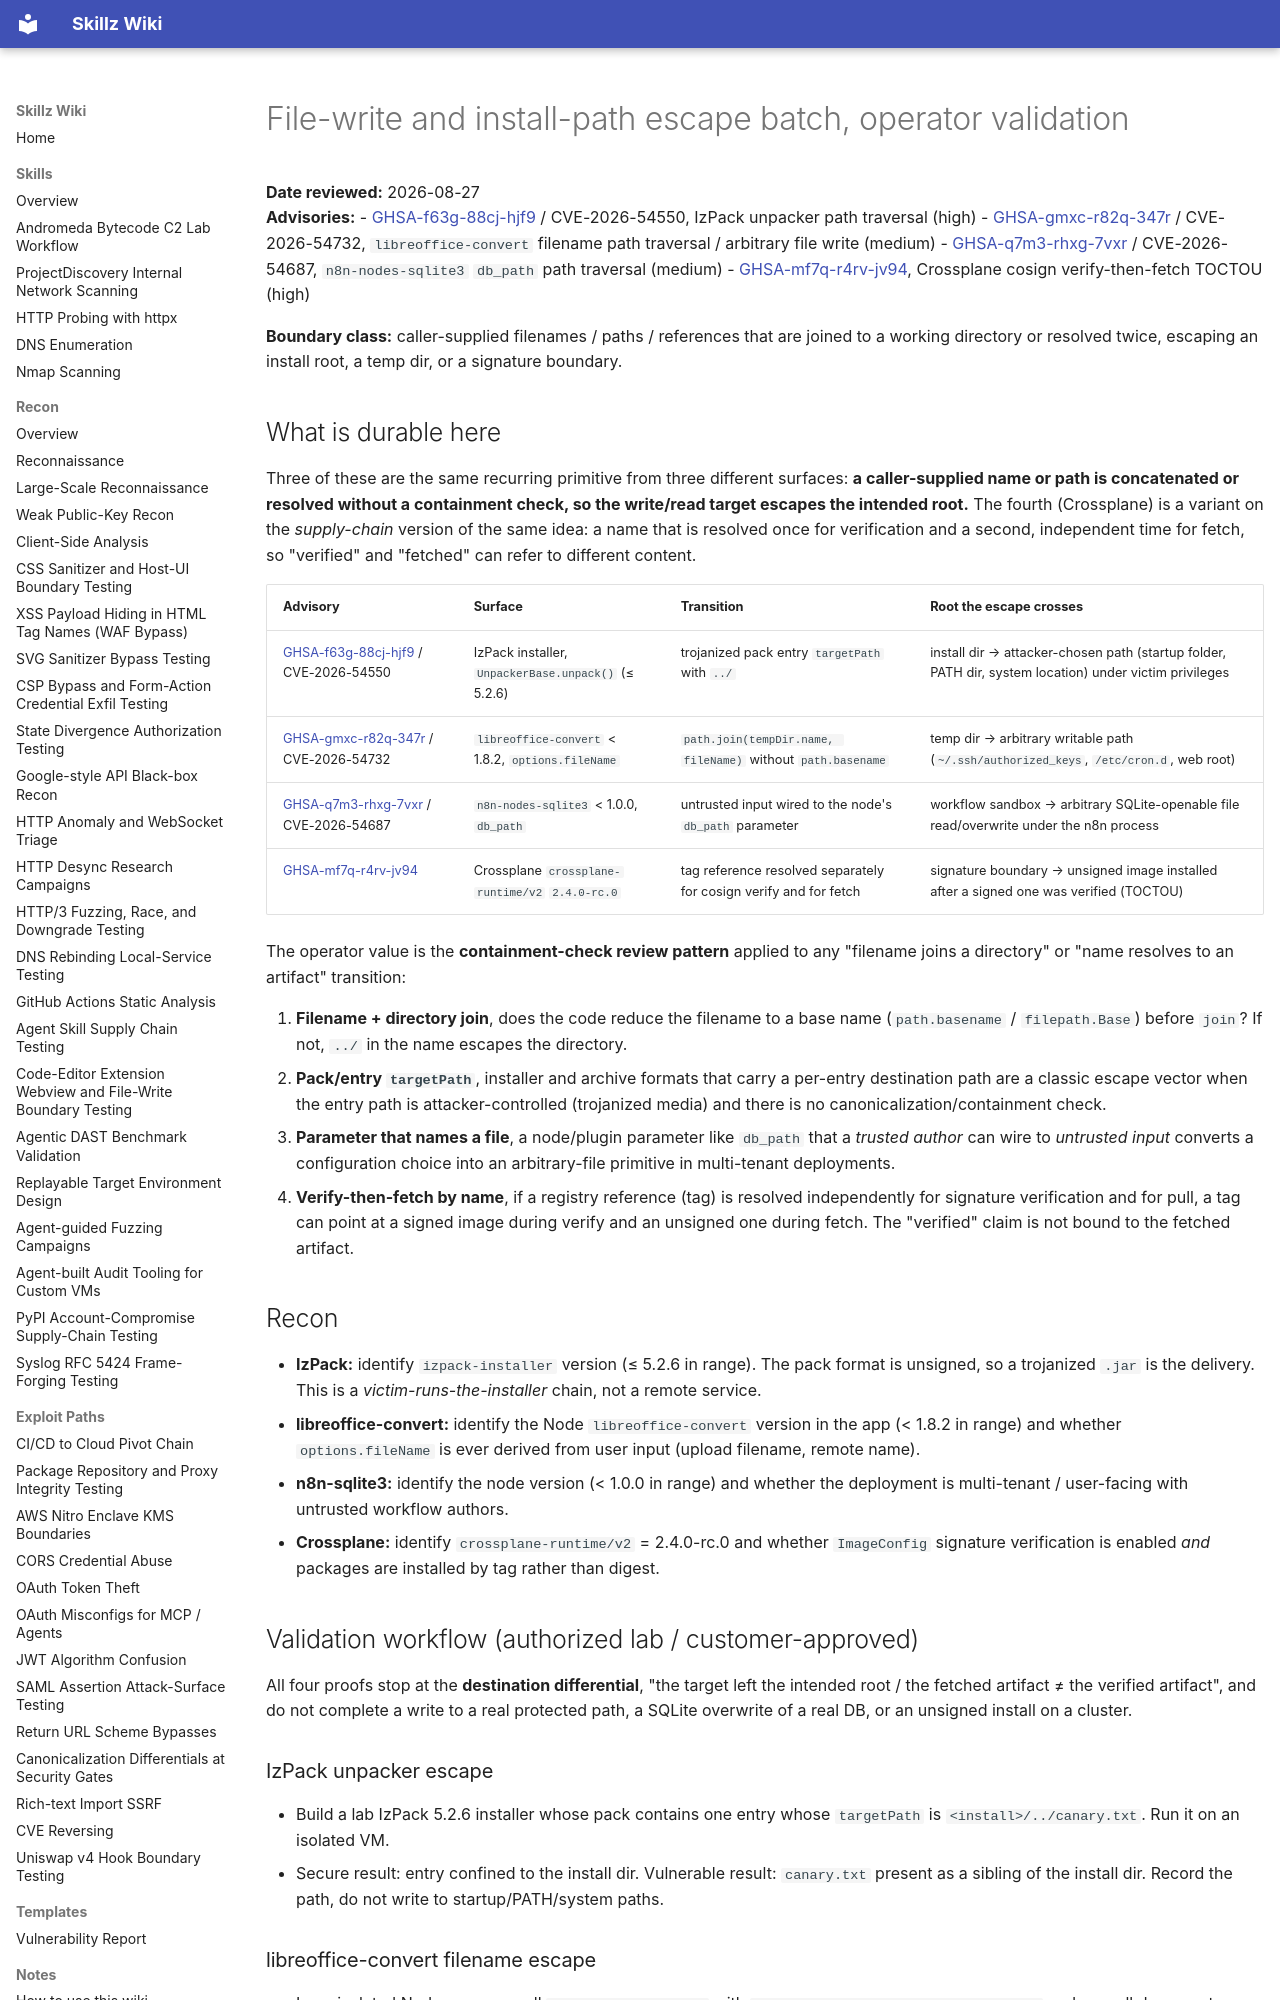

repository: bastet-ai/skillz-wiki · page: alerts/2026-08-27-file-write-and-install-path-escape-batch-ghsa/index.html · generator: mkdocs

# File-write and install-path escape batch, operator validation

**Date reviewed:** 2026-08-27  
**Advisories:**
- [GHSA-f63g-88cj-hjf9](https://github.com/advisories/GHSA-f63g-88cj-hjf9) / CVE-2026-54550, IzPack unpacker path traversal (high)
- [GHSA-gmxc-r82q-347r](https://github.com/advisories/GHSA-gmxc-r82q-347r) / CVE-2026-54732, `libreoffice-convert` filename path traversal / arbitrary file write (medium)
- [GHSA-q7m3-rhxg-7vxr](https://github.com/advisories/GHSA-q7m3-rhxg-7vxr) / CVE-2026-54687, `n8n-nodes-sqlite3` `db_path` path traversal (medium)
- [GHSA-mf7q-r4rv-jv94](https://github.com/advisories/GHSA-mf7q-r4rv-jv94), Crossplane cosign verify-then-fetch TOCTOU (high)

**Boundary class:** caller-supplied filenames / paths / references that are joined to a working directory or resolved twice, escaping an install root, a temp dir, or a signature boundary.

## What is durable here

Three of these are the same recurring primitive from three different surfaces:
**a caller-supplied name or path is concatenated or resolved without a
containment check, so the write/read target escapes the intended root.** The
fourth (Crossplane) is a variant on the *supply-chain* version of the same
idea: a name that is resolved once for verification and a second, independent
time for fetch, so "verified" and "fetched" can refer to different content.

| Advisory | Surface | Transition | Root the escape crosses |
| --- | --- | --- | --- |
| [GHSA-f63g-88cj-hjf9](https://github.com/advisories/GHSA-f63g-88cj-hjf9) / CVE-2026-54550 | IzPack installer, `UnpackerBase.unpack()` (≤ 5.2.6) | trojanized pack entry `targetPath` with `../` | install dir → attacker-chosen path (startup folder, PATH dir, system location) under victim privileges |
| [GHSA-gmxc-r82q-347r](https://github.com/advisories/GHSA-gmxc-r82q-347r) / CVE-2026-54732 | `libreoffice-convert` < 1.8.2, `options.fileName` | `path.join(tempDir.name, fileName)` without `path.basename` | temp dir → arbitrary writable path (`~/.ssh/authorized_keys`, `/etc/cron.d`, web root) |
| [GHSA-q7m3-rhxg-7vxr](https://github.com/advisories/GHSA-q7m3-rhxg-7vxr) / CVE-2026-54687 | `n8n-nodes-sqlite3` < 1.0.0, `db_path` | untrusted input wired to the node's `db_path` parameter | workflow sandbox → arbitrary SQLite-openable file read/overwrite under the n8n process |
| [GHSA-mf7q-r4rv-jv94](https://github.com/advisories/GHSA-mf7q-r4rv-jv94) | Crossplane `crossplane-runtime/v2` `2.4.0-rc.0` | tag reference resolved separately for cosign verify and for fetch | signature boundary → unsigned image installed after a signed one was verified (TOCTOU) |

The operator value is the **containment-check review pattern** applied to any
"filename joins a directory" or "name resolves to an artifact" transition:

1. **Filename + directory join**, does the code reduce the filename to a base
   name (`path.basename` / `filepath.Base`) before `join`? If not, `../` in the
   name escapes the directory.
2. **Pack/entry `targetPath`**, installer and archive formats that carry a
   per-entry destination path are a classic escape vector when the entry path
   is attacker-controlled (trojanized media) and there is no
   canonicalization/containment check.
3. **Parameter that names a file**, a node/plugin parameter like `db_path`
   that a *trusted author* can wire to *untrusted input* converts a
   configuration choice into an arbitrary-file primitive in multi-tenant
   deployments.
4. **Verify-then-fetch by name**, if a registry reference (tag) is resolved
   independently for signature verification and for pull, a tag can point at a
   signed image during verify and an unsigned one during fetch. The
   "verified" claim is not bound to the fetched artifact.

## Recon

- **IzPack:** identify `izpack-installer` version (≤ 5.2.6 in range). The
  pack format is unsigned, so a trojanized `.jar` is the delivery. This is a
  *victim-runs-the-installer* chain, not a remote service.
- **libreoffice-convert:** identify the Node `libreoffice-convert` version in
  the app (< 1.8.2 in range) and whether `options.fileName` is ever derived
  from user input (upload filename, remote name).
- **n8n-sqlite3:** identify the node version (< 1.0.0 in range) and whether the
  deployment is multi-tenant / user-facing with untrusted workflow authors.
- **Crossplane:** identify `crossplane-runtime/v2` = 2.4.0-rc.0 and whether
  `ImageConfig` signature verification is enabled *and* packages are installed
  by tag rather than digest.

## Validation workflow (authorized lab / customer-approved)

All four proofs stop at the **destination differential**, "the target left the
intended root / the fetched artifact ≠ the verified artifact", and do not
complete a write to a real protected path, a SQLite overwrite of a real DB, or
an unsigned install on a cluster.
